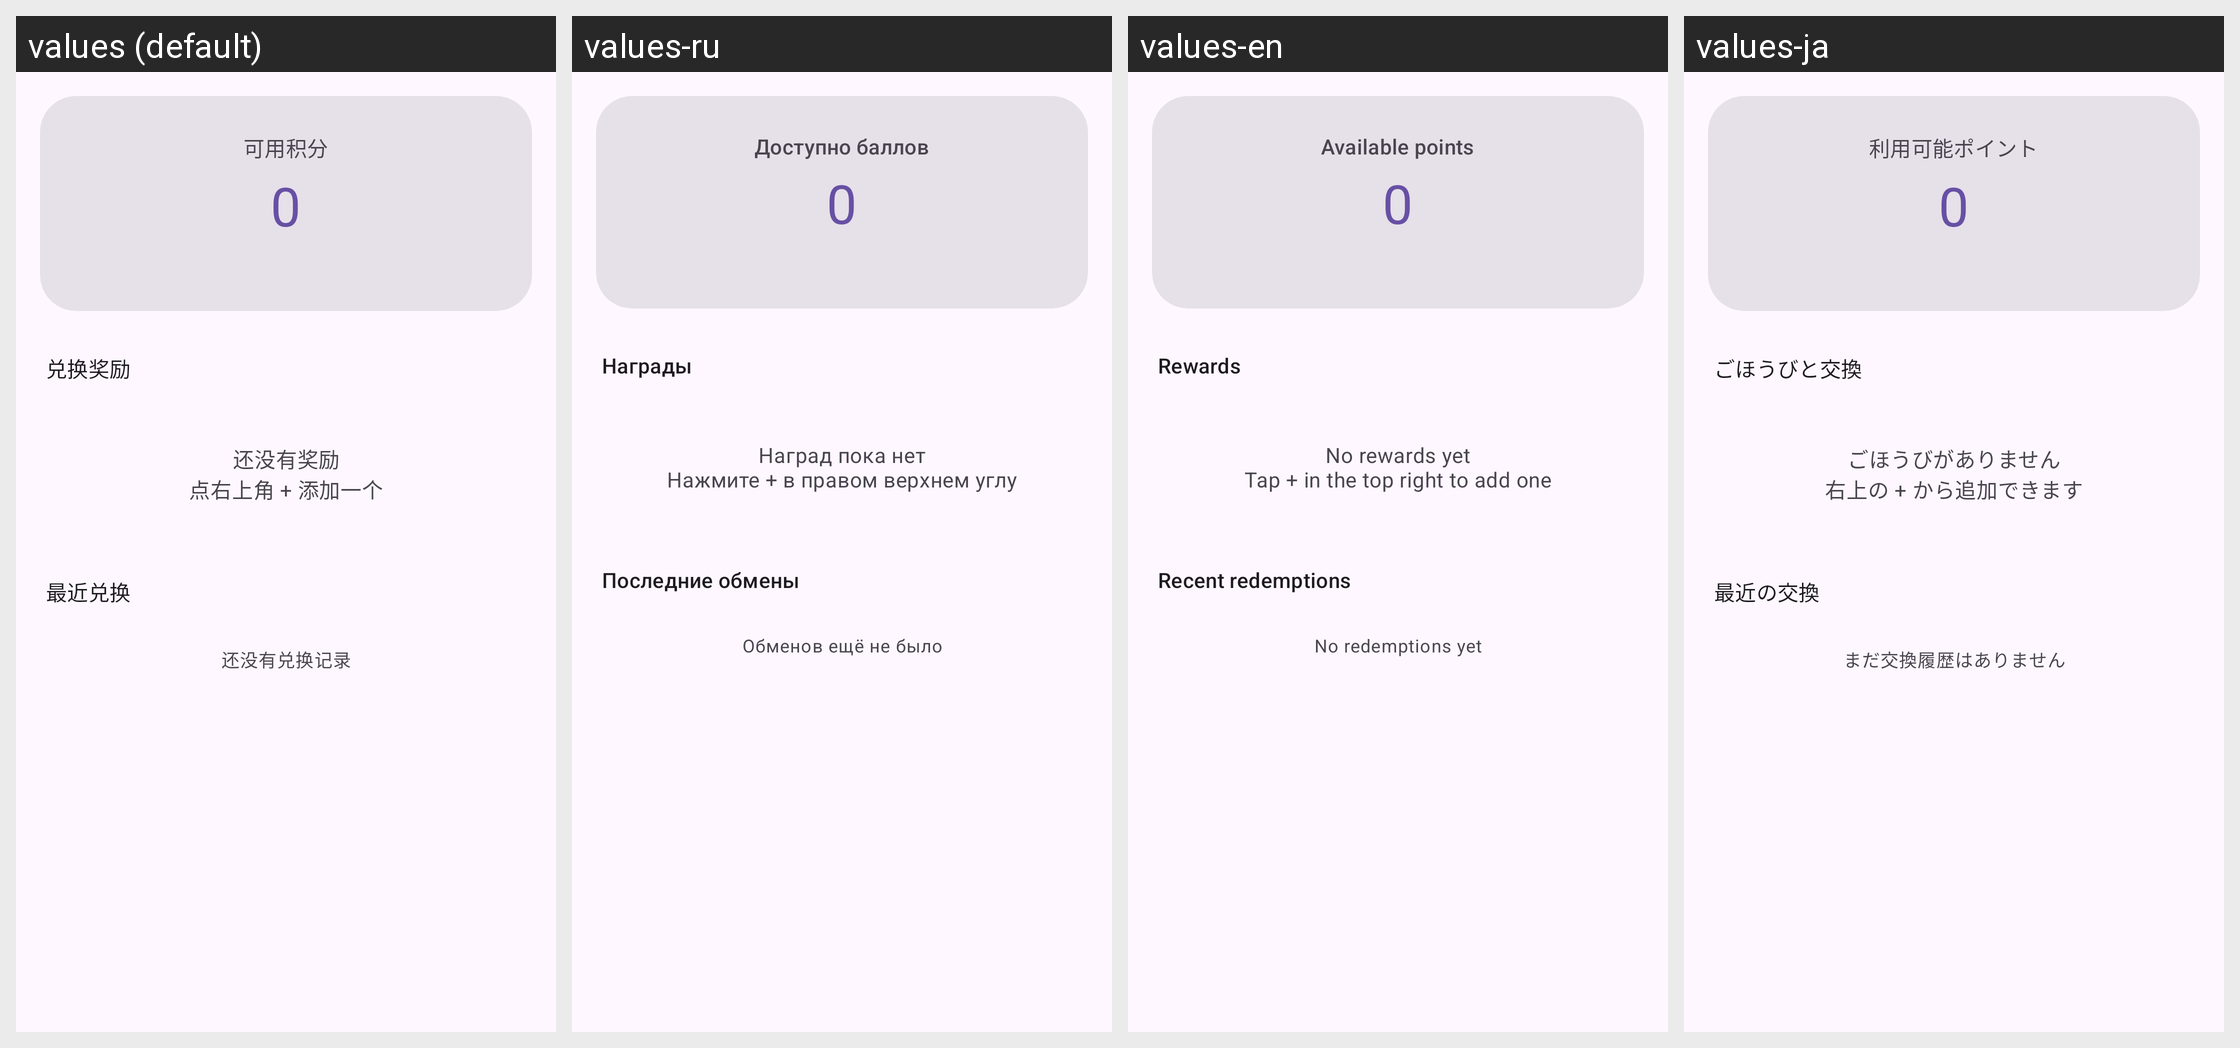

Here is an Android app screen in its default locale and in the app's own translations. Write out the translated-string differences for the strings that appear on this screen.
Android screen res/layout/page_store.xml rendered under 4 locales, left to right: values (default), values-ru, values-en, values-ja. Device: Nexus 5 (rendered at 1080×1920; each locale shown at half size, 540×960, under a caption strip naming it); theme Theme.Habit.
Other locales in the repository, not shown: values-zh-rTW.
Strings drawn on this screen, with the default value and each locale's value (text and hints the layout hard-codes, and strings that could not be matched under every locale, appear in the picture but are not listed):

store_available
  values: 可用积分
  values-ru: Доступно баллов
  values-en: Available points
  values-ja: 利用可能ポイント

store_rewards
  values: 兑换奖励
  values-ru: Награды
  values-en: Rewards
  values-ja: ごほうびと交換

store_empty
  values: 还没有奖励
      点右上角 + 添加一个
  values-ru: Наград пока нет
      Нажмите + в правом верхнем углу
  values-en: No rewards yet
      Tap + in the top right to add one
  values-ja: ごほうびがありません
      右上の + から追加できます

store_recent
  values: 最近兑换
  values-ru: Последние обмены
  values-en: Recent redemptions
  values-ja: 最近の交換

store_no_record
  values: 还没有兑换记录
  values-ru: Обменов ещё не было
  values-en: No redemptions yet
  values-ja: まだ交換履歴はありません
